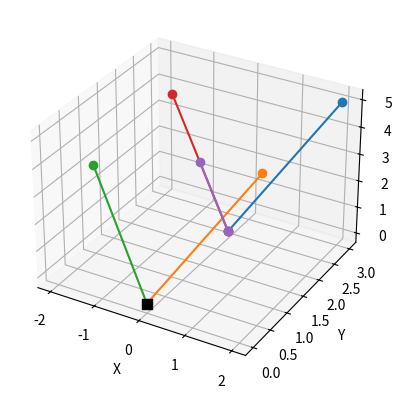

Write the Python code that produced this figure.
import numpy ; import matplotlib.pyplot as plt ; from mpl_toolkits.mplot3d import Axes3D
'''
#Initial and Terminus Coordinates
P = numpy.array([2 , 1 , 0])
O = numpy.array([3 , 5 , 0])
#1 - Move Point To Axis Origins
t = O - P
#Define Angle and Use Radians Instead of Degrees 
angle = numpy.radians(90)
#Define Rotation Matrix
r = [	[numpy.cos(angle)	,	-numpy.sin(angle)	,	0] , 
	[numpy.sin(angle)	, 	 numpy.cos(angle)	,	0] ,
	[	0		,		0		,	1]	]
#2 - Dot Product To Rotate Vector
coo = numpy.dot(r , t)
#3 - Move Rotated Vector Back To Original Start Point
coo2 = coo + P
#4 - Scale Down To New Magnitude
V = numpy.array([coo2[0] - P[0] , coo2[1] - P[1] , coo2[2] - P[2]])	#Get components of coo2
V2 = 2 * V								#Multiply by scaling factor
coo3 = numpy.add(P , V2)						#Add new scaled components to the initial coordinates to get new terminus coordinates

plt.plot([P[0] , O[0]] , [P[1] , O[1]])
plt.plot([P[0] , -6] , [P[1] , 3])
plt.plot([P[0] , coo2[0]] , [P[1] , coo2[1]])
plt.show()
'''

#Initial and Terminus Coordinates
O = numpy.array([1 , 1 , 2])
P = numpy.array([2 , 3 , 5])

ax = plt.figure().add_subplot(111 , projection = '3d')
ax.plot([O[0] , P[0]] , [O[1] , P[1]] , [O[2] , P[2]] , marker = 'o')

Mag = numpy.sqrt(((P[0] - O[0])**2) + ((P[1] - O[1])**2) + ((P[2] - O[2])**2))	# 3.7416573867739413
Com = [P[0] - O[0] , P[1] - O[1] , P[2] - O[2]]					# [1, 2, 3]

#1 - Move To Axis (0 , 0 , 0)
ori = P - O
ax.plot([0 , ori[0]] , [0 , ori[1]] , [0 , ori[2]] , marker = 'o')

#2 - Define Rotation Matrix
angle = numpy.radians(90)
R = [	[numpy.cos(angle)	,	-numpy.sin(angle)	,	0] , 
	[numpy.sin(angle)	, 	 numpy.cos(angle)	,	0] ,
	[	0		,		0		,	1]	]

#3 - Rotate Matrix on XY Axis, Keeping Z Unchanged
rot = numpy.dot(R , ori)
ax.plot([0 , rot[0]] , [0 , rot[1]] , [0 , rot[2]] , marker = 'o')
#4 - Move Rotated Vector Back To Original Start Point
back = rot + O
ax.plot([O[0] , back[0]] , [O[1] , back[1]] , [O[2] , back[2]] , marker = 'o')
#5 - Scale Vector To New Magnitude
Back = numpy.array([back[0] - O[0] , back[1] - O[1] , back[2] - O[2]])	#Get components of the "back" vector
Scaled = 0.5 * Back							#Multiply by scaling factor
C = numpy.add(O , Scaled)						#Add new scaled components to the initial coordinates to get new terminus coordinates
ax.plot([O[0] , C[0]] , [O[1] , C[1]] , [O[2] , C[2]] , marker = 'o')


ax.scatter(0 , 0 , 0 , marker = 's' , color = 'black' , s = 50)
ax.set_xlabel('X')
ax.set_ylabel('Y')
ax.set_zlabel('Z')
plt.show()
